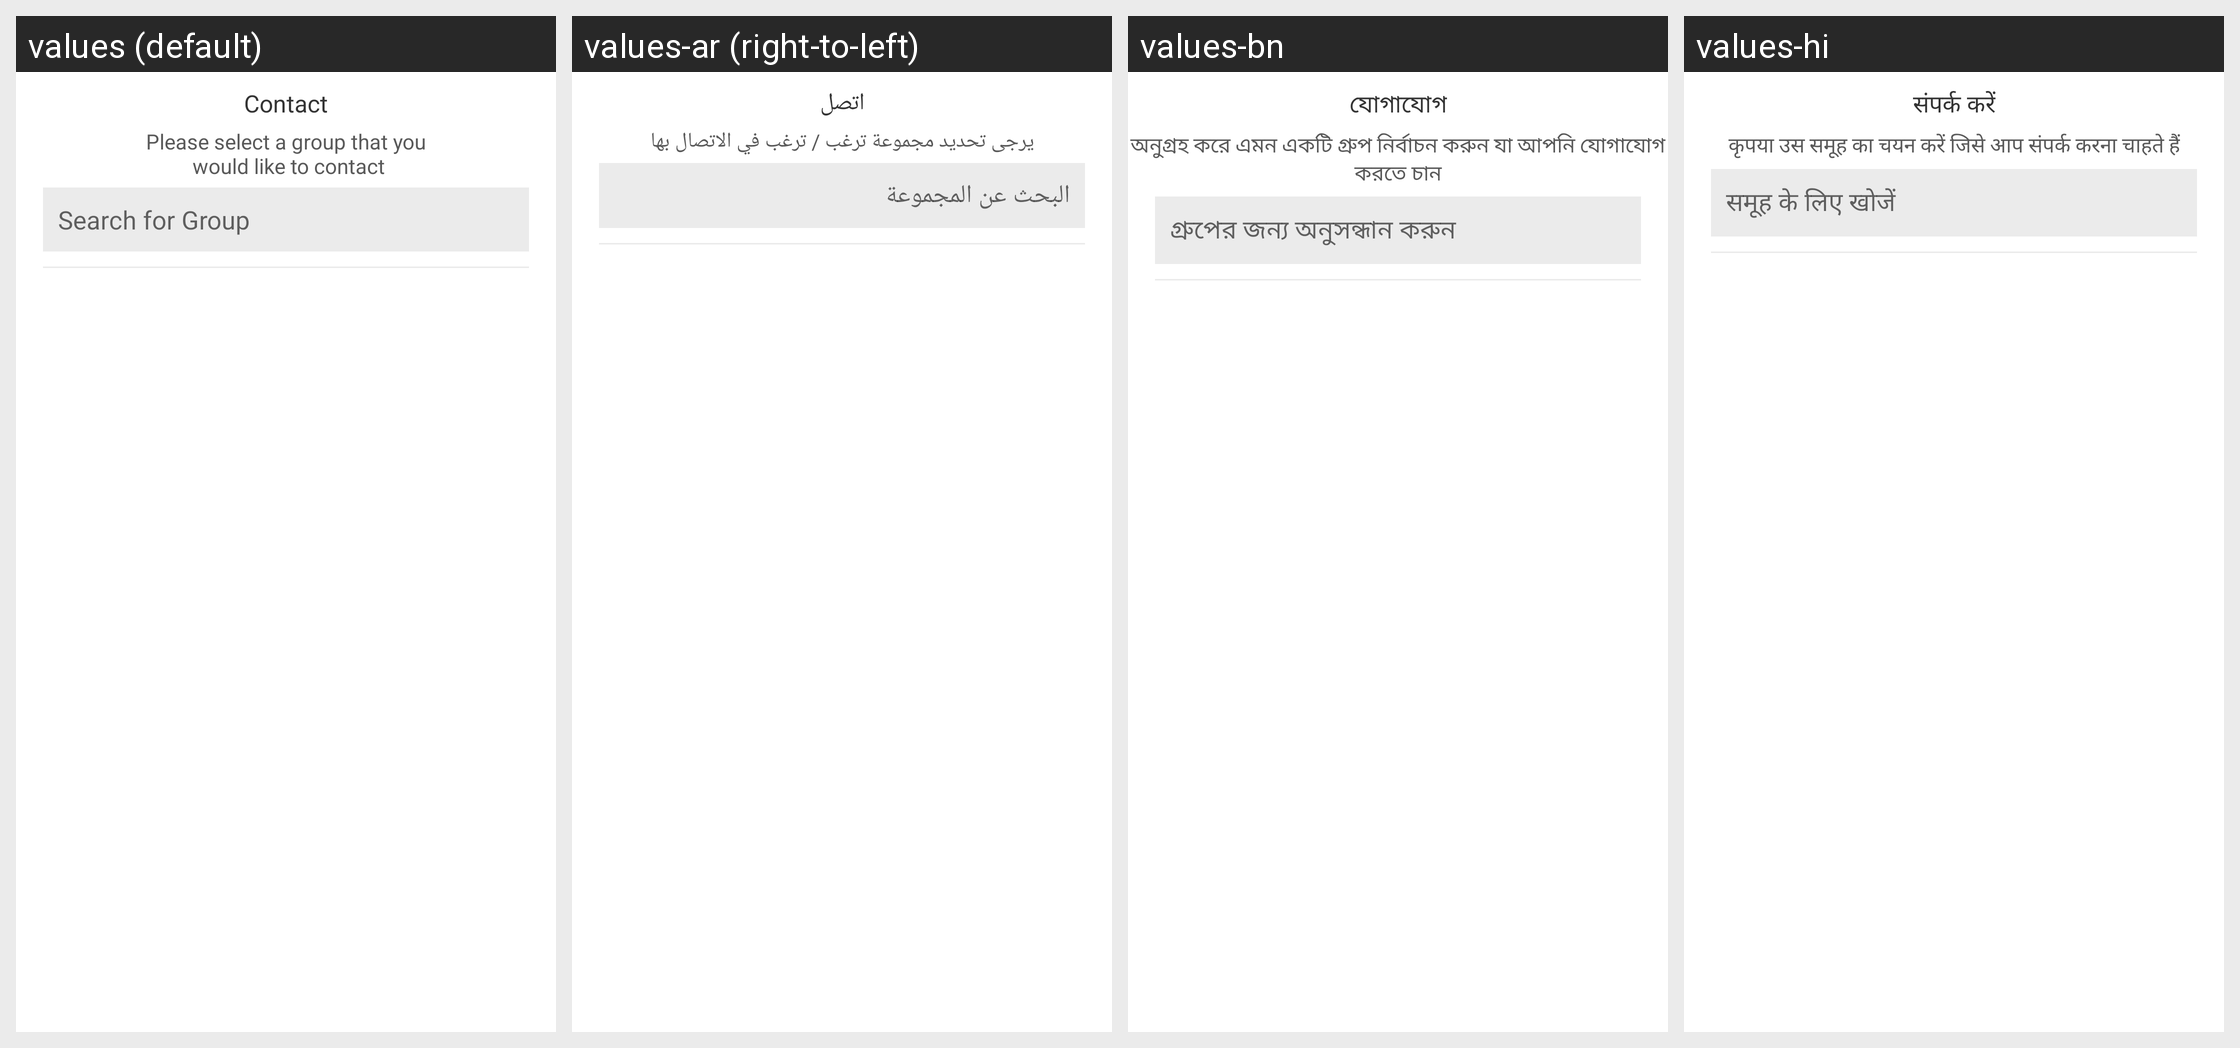

This grid shows one Android layout under several languages. Give, for every string resource on the screen, its name, the default text and each shown locale's text.
Android screen res/layout/fragment_contact_list.xml rendered under 4 locales, left to right: values (default), values-ar (right-to-left), values-bn, values-hi. Device: Nexus 5 (rendered at 1080×1920; each locale shown at half size, 540×960, under a caption strip naming it); theme AppTheme.
Other locales in the repository, not shown: values-am, values-de, values-el, values-es, values-fr, values-he, values-hy, values-it, values-iw, values-ja, values-ko, values-nl, values-pl, values-pt, values-ru, values-sl, values-sv, values-tr, values-zh-rCN, values-zh-rTW.
Strings drawn on this screen, with the default value and each locale's value (text and hints the layout hard-codes, and strings that could not be matched under every locale, appear in the picture but are not listed):

contact
  values: Contact
  values-ar: اتصل
  values-bn: যোগাযোগ
  values-hi: संपर्क करें

please_select_a_group
  values: Please select a group that you
       would like to contact
  values-ar: يرجى تحديد مجموعة ترغب / ترغب في الاتصال بها
  values-bn: অনুগ্রহ করে এমন একটি গ্রুপ নির্বাচন করুন যা আপনি যোগাযোগ করতে চান
  values-hi: कृपया उस समूह का चयन करें जिसे आप संपर्क करना चाहते हैं

search_for_group
  values: Search for Group
  values-ar: البحث عن المجموعة
  values-bn: গ্রুপের জন্য অনুসন্ধান করুন
  values-hi: समूह के लिए खोजें
